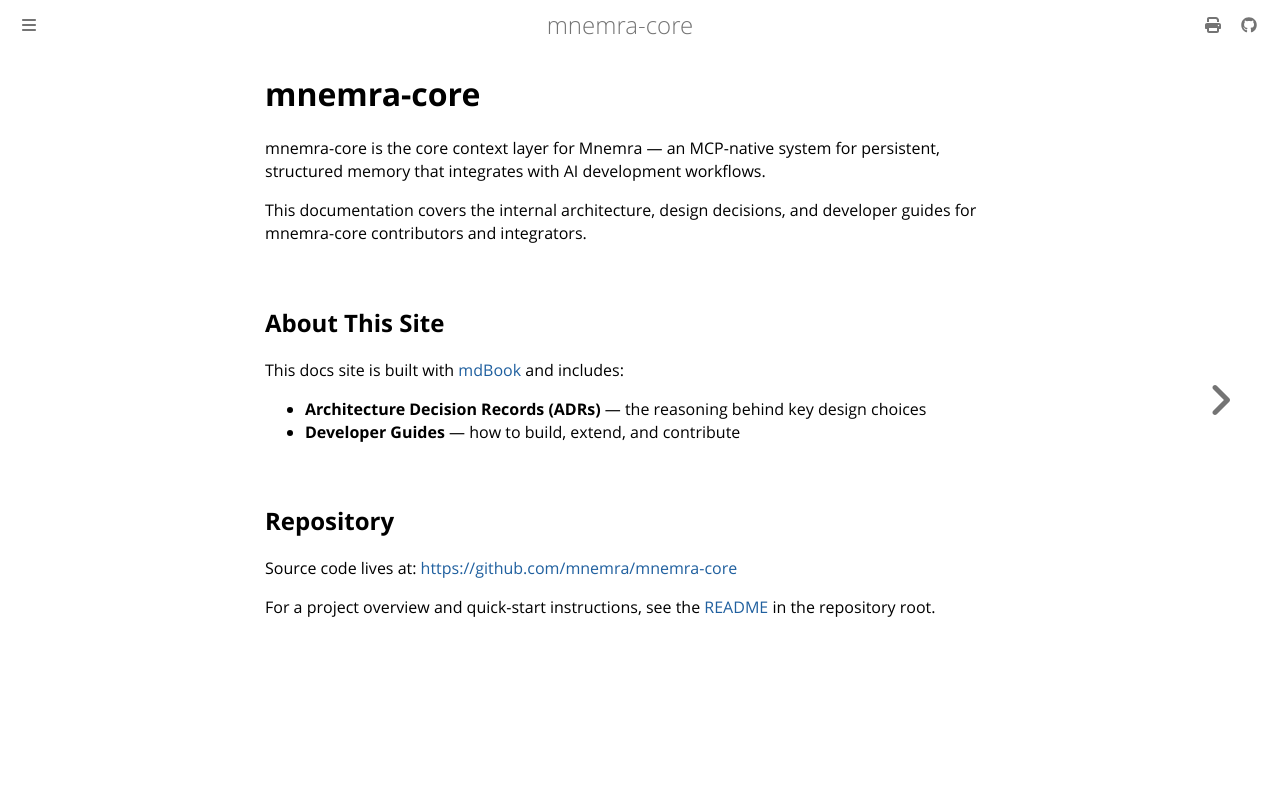

repository: mnemra/mnemra-core · page: intro.html · generator: mdbook

---
title: mnemra-core
summary: "Entry point for the mnemra-core documentation site."
primary-audience: human
---

# mnemra-core

mnemra-core is the core context layer for Mnemra — an MCP-native system for persistent, structured memory that integrates with AI development workflows.

This documentation covers the internal architecture, design decisions, and developer guides for mnemra-core contributors and integrators.

## About This Site

This docs site is built with [mdBook](https://rust-lang.github.io/mdBook/) and includes:

- **Architecture Decision Records (ADRs)** — the reasoning behind key design choices
- **Developer Guides** — how to build, extend, and contribute

## Repository

Source code lives at: [https://github.com/mnemra/mnemra-core](https://github.com/mnemra/mnemra-core)

For a project overview and quick-start instructions, see the [README](https://github.com/mnemra/mnemra-core/blob/main/README.md) in the repository root.
